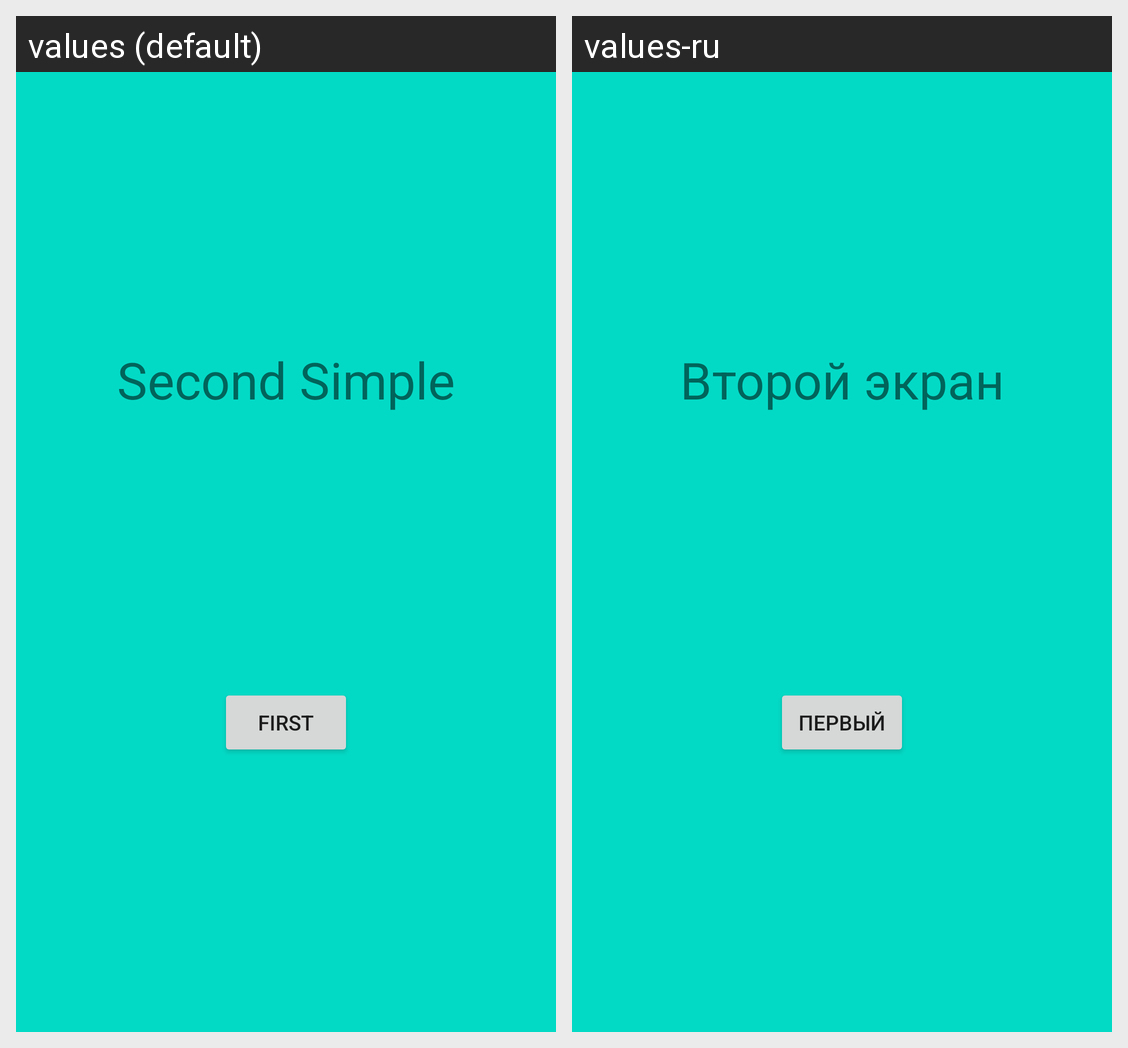

Strings drawn on this Android screen and how each of the app's shown locales translates them:
Android screen res/layout/fragment_simple_second.xml rendered under 2 locales, left to right: values (default), values-ru. Device: Nexus 5 (rendered at 1080×1920; each locale shown at half size, 540×960, under a caption strip naming it); theme Theme.AppCompat.Light.
Strings drawn on this screen, with the default value and each locale's value (text and hints the layout hard-codes, and strings that could not be matched under every locale, appear in the picture but are not listed):

second_simple
  values: Second Simple
  values-ru: Второй экран

first
  values: First
  values-ru: Первый
